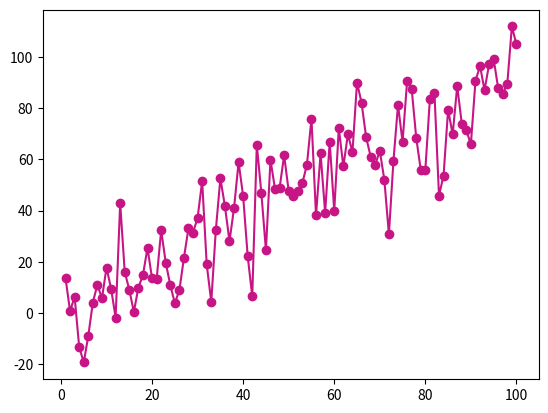

Recreate this plot in Python. (Note: this script raises an exception after producing the figure.)
from matplotlib import pyplot as plt
import pandas as pd
import numpy as np

# Create data
df=pd.DataFrame({'x': range(1,101), 'y': np.random.randn(100)*15+range(1,101), 'z': (np.random.randn(100)*15+range(1,101))*2 })

#  # plot with matplotlib
plt.plot( 'x', 'y', data=df, marker='o', color='mediumvioletred')
plot.show()

#   # Just load seaborn and the chart looks better:
import seaborn as sns
plt.plot( 'x', 'y', data=df, marker='o', color='mediumvioletred')
plt.show()


